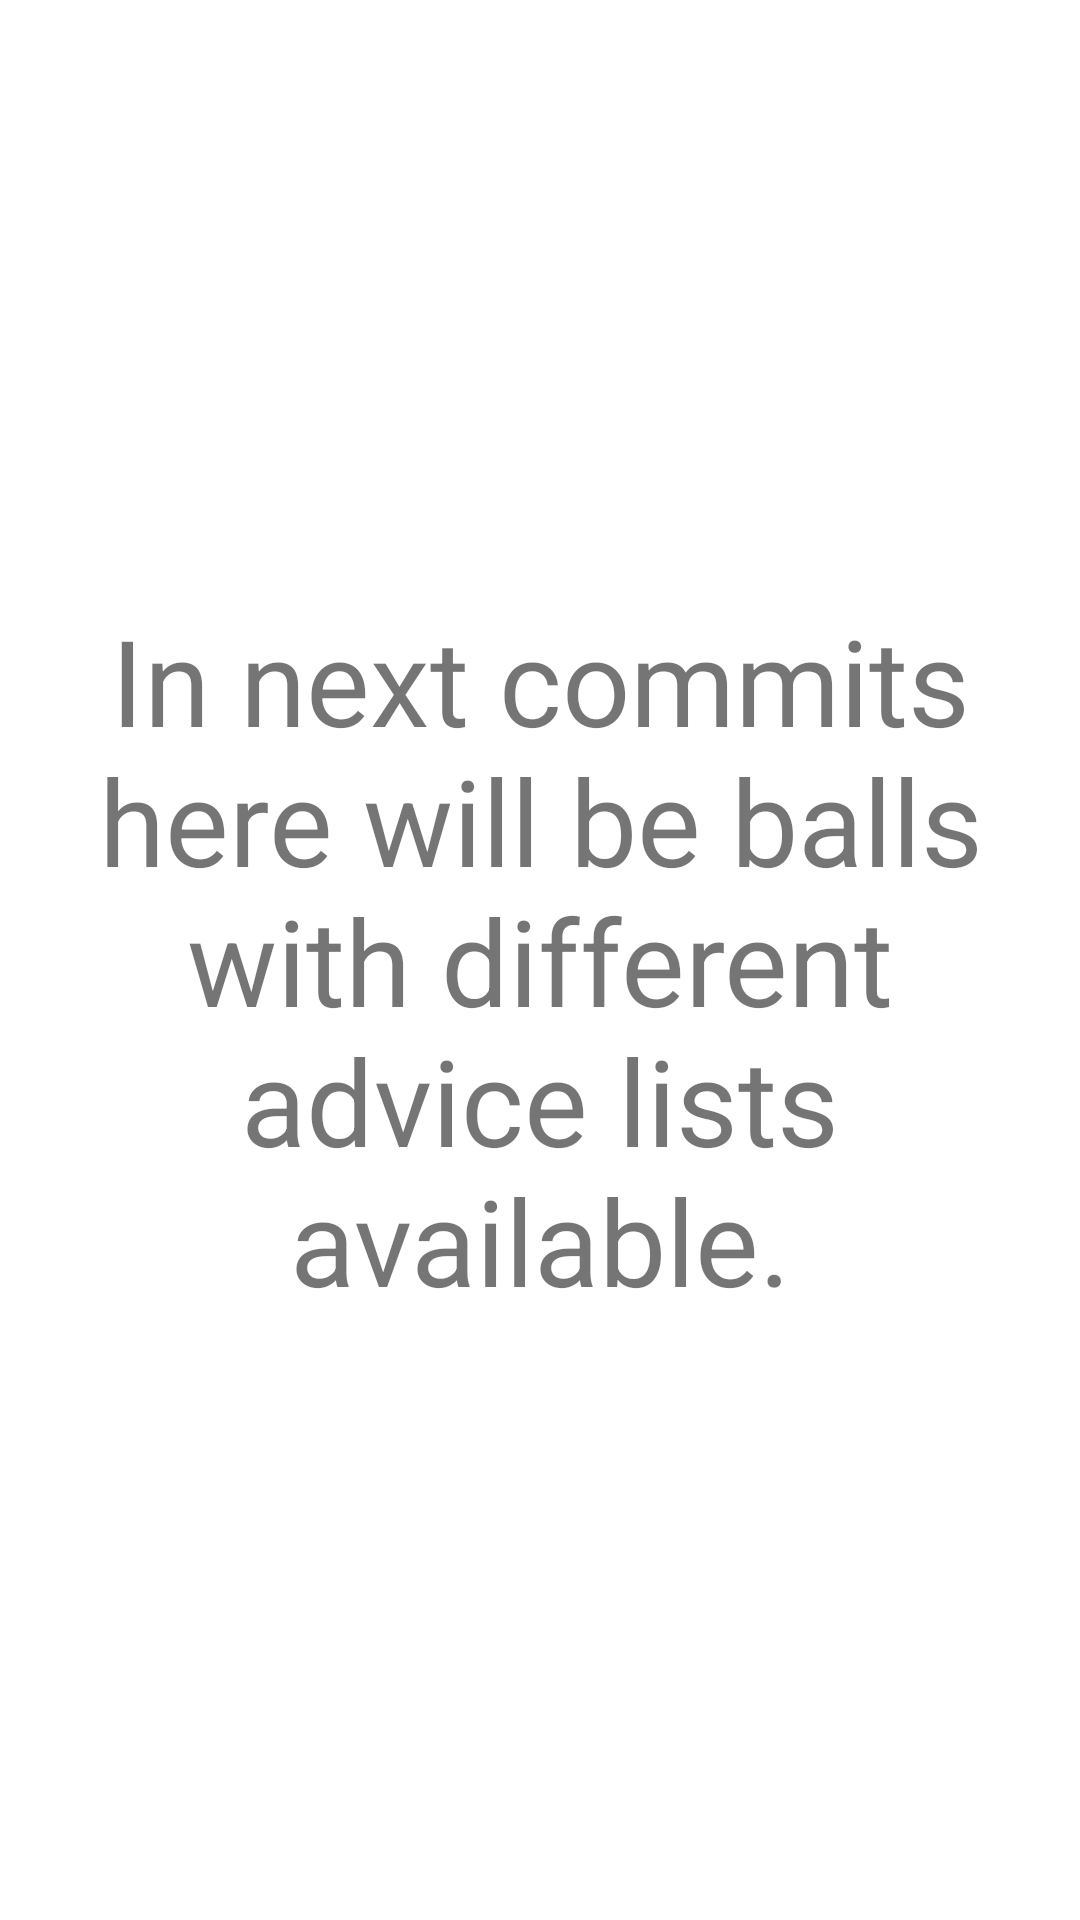

Reconstruct the res/layout file that produces this screen, plus the resources it refers to.
<!-- AndroidManifest.xml: application theme Theme.MaterialComponents.Light.NoActionBar -->
<!-- res/layout/fragment_all_balls.xml -->
<?xml version="1.0" encoding="utf-8"?>
<FrameLayout xmlns:android="http://schemas.android.com/apk/res/android"
    xmlns:tools="http://schemas.android.com/tools"
    android:layout_width="match_parent"
    android:layout_height="match_parent"
    tools:context=".all_balls_fragment">

    
    <TextView
        android:layout_width="match_parent"
        android:layout_height="match_parent"
        android:text="In next commits here will be balls with different advice lists available."
        android:gravity="center"
        android:textSize="40sp"/>

</FrameLayout>
<!-- resources referenced by this layout -->
<resources>

</resources>
